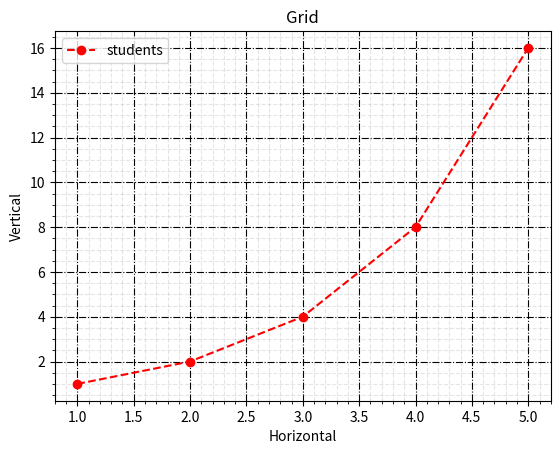

Reproduce this figure in Python.
import matplotlib.pyplot as plt

x1 = [1,2,3,4,5]
y1 = [1,2,4,8,16]

plt.plot(x1, y1, 'ro--', label='students')
plt.legend(loc='best')
plt.title('Grid')
plt.xlabel('Horizontal')
plt.ylabel('Vertical')
plt.grid(which='major',linestyle='-.', color='black')
plt.minorticks_on()
plt.grid(which='minor',linestyle='--', color='gray', alpha=0.2)
plt.show()